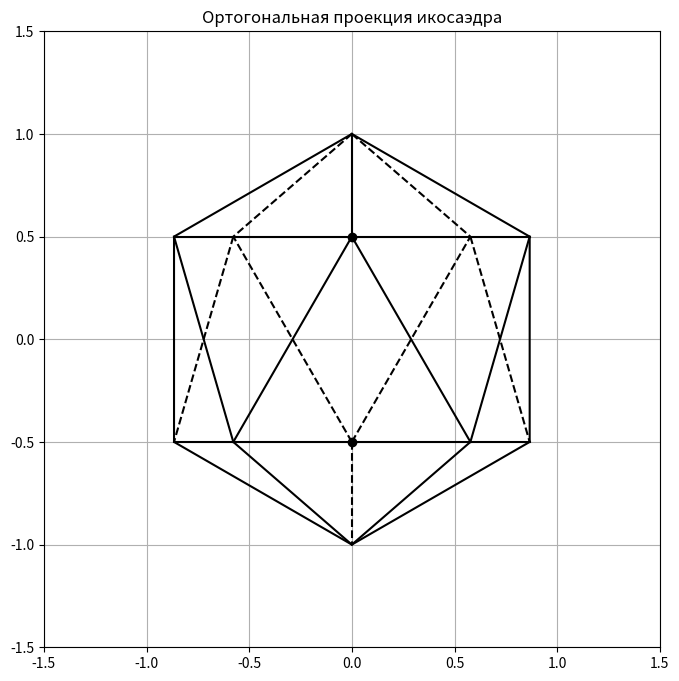

The matplotlib source for this figure:
import numpy as np
import matplotlib.pyplot as plt
def draw_triangle(ax, v1, v2, v3):
    triangle = np.array([v1, v2, v3, v1])
    ax.fill(triangle[:, 0], triangle[:, 1], edgecolor='black', alpha=0.3)
num_sides = 6
angle = np.linspace(0, 2 * np.pi, num_sides, endpoint=False)
angle += np.pi / 2
hexagon = np.array([[np.cos(a), np.sin(a)] for a in angle])
fig, ax = plt.subplots(figsize=(8, 8))
ax.plot(*np.append(hexagon, [hexagon[0]], axis=0).T, color='black')
A, B, C, D, E, F = hexagon
ax.plot([B[0], F[0]], [B[1], F[1]], color='black')
ax.plot([C[0], E[0]], [C[1], E[1]], color='black')
O = (B + F) / 2
ax.plot(*O, 'o', color='black')
ax.plot([A[0], O[0]], [A[1], O[1]], color='black')
G = B + (O - B) / 3
I = F - (F - O) / 3
ax.plot([A[0], G[0]], [A[1], G[1]], 'k--')
ax.plot([A[0], I[0]], [A[1], I[1]], 'k--')
H = (C + E) / 2
ax.plot(*H, 'o', color='black')
ax.plot([H[0], D[0]], [H[1], D[1]], 'k--')
Y = C + (H - C) / 3
X = E - (E - H) / 3
ax.plot([X[0], D[0]], [X[1], D[1]], color='black')
ax.plot([Y[0], D[0]], [Y[1], D[1]], color='black')
ax.plot([O[0], X[0]], [O[1], X[1]], color='black')
ax.plot([O[0], Y[0]], [O[1], Y[1]], color='black')
ax.plot([B[0], Y[0]], [B[1], Y[1]], color='black')
ax.plot([X[0], F[0]], [X[1], F[1]], color='black')
ax.plot([H[0], G[0]], [H[1], G[1]], 'k--')
ax.plot([H[0], I[0]], [H[1], I[1]], 'k--')
ax.plot([I[0], E[0]], [I[1], E[1]], 'k--')
ax.plot([G[0], C[0]], [G[1], C[1]], 'k--')
ax.set_aspect('equal')
plt.xlim([-1.5, 1.5])
plt.ylim([-1.5, 1.5])
plt.title('Ортогональная проекция икосаэдра')
plt.grid()
plt.show()
